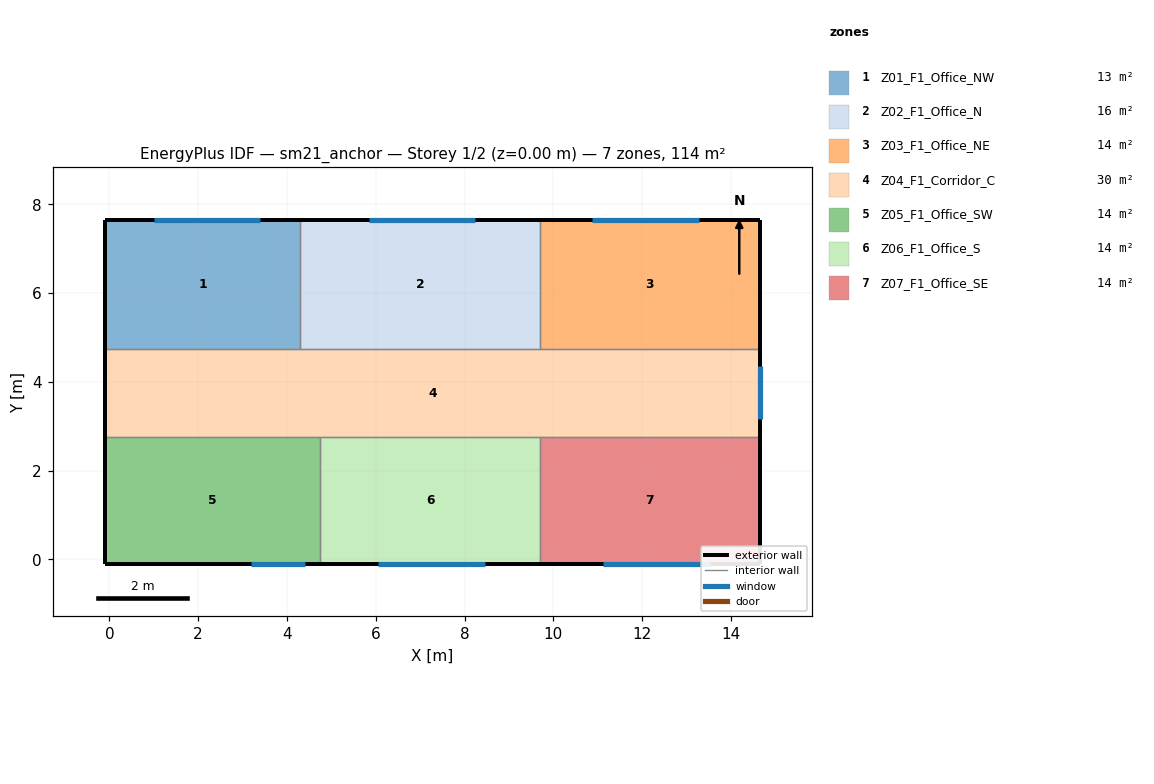
=== STOREY PLAN SPEC (per zone: floor XY polygon, exterior-wall plan segments, windows/doors) ===
zone 1: Z01_F1_Office_NW  (12.8 m²)
  floor: (-0.10, 4.75) (-0.10, 7.65) (4.30, 7.65) (4.30, 4.75)
  exterior wall: (4.30, 7.65) – (-0.10, 7.65)  [4.4 m]
    window: (3.40, 7.65) – (1.00, 7.65)  [3.8 m²]
  exterior wall: (-0.10, 7.65) – (-0.10, 4.75)  [2.9 m]
  interior walls: 2
zone 2: Z02_F1_Office_N  (15.7 m²)
  floor: (4.30, 4.75) (4.30, 7.65) (9.70, 7.65) (9.70, 4.75)
  exterior wall: (9.70, 7.65) – (4.30, 7.65)  [5.4 m]
    window: (8.24, 7.65) – (5.84, 7.65)  [3.8 m²]
  interior walls: 3
zone 3: Z03_F1_Office_NE  (14.4 m²)
  floor: (9.70, 4.75) (9.70, 7.65) (14.65, 7.65) (14.65, 4.75)
  exterior wall: (14.65, 4.75) – (14.65, 7.65)  [2.9 m]
  exterior wall: (14.65, 7.65) – (9.70, 7.65)  [4.9 m]
    window: (13.28, 7.65) – (10.88, 7.65)  [3.8 m²]
  interior walls: 2
zone 4: Z04_F1_Corridor_C  (29.5 m²)
  floor: (-0.10, 2.75) (-0.10, 4.75) (14.65, 4.75) (14.65, 2.75)
  exterior wall: (14.65, 2.75) – (14.65, 4.75)  [2.0 m]
    window: (14.65, 3.16) – (14.65, 4.36)  [2.2 m²]
  exterior wall: (-0.10, 4.75) – (-0.10, 2.75)  [2.0 m]
  interior walls: 6
zone 5: Z05_F1_Office_SW  (13.8 m²)
  floor: (-0.10, -0.10) (-0.10, 2.75) (4.75, 2.75) (4.75, -0.10)
  exterior wall: (-0.10, -0.10) – (4.75, -0.10)  [4.8 m]
    window: (3.20, -0.10) – (4.40, -0.10)  [0.7 m²]
  exterior wall: (-0.10, 2.75) – (-0.10, -0.10)  [2.8 m]
  interior walls: 2
zone 6: Z06_F1_Office_S  (14.1 m²)
  floor: (4.75, -0.10) (4.75, 2.75) (9.70, 2.75) (9.70, -0.10)
  exterior wall: (4.75, -0.10) – (9.70, -0.10)  [4.9 m]
    window: (6.06, -0.10) – (8.46, -0.10)  [3.8 m²]
  interior walls: 3
zone 7: Z07_F1_Office_SE  (14.1 m²)
  floor: (9.70, -0.10) (9.70, 2.75) (14.65, 2.75) (14.65, -0.10)
  exterior wall: (9.70, -0.10) – (14.65, -0.10)  [4.9 m]
    window: (11.12, -0.10) – (13.52, -0.10)  [3.8 m²]
  exterior wall: (14.65, -0.10) – (14.65, 2.75)  [2.8 m]
  interior walls: 2

=== DERIVED (storey summary) ===
Building: sm21_anchor
Storey: 1 of 2  (floor level z = 0.00 m)
Storey gross floor area: 114.3 m²
Zones on this storey: 7
  - Z01_F1_Office_NW: floor 12.8 m²; exterior wall 7.3 m (21.9 m²); 1 window(s) 3.8 m²; WWR 17.5%
  - Z02_F1_Office_N: floor 15.7 m²; exterior wall 5.4 m (16.2 m²); 1 window(s) 3.8 m²; WWR 23.7%
  - Z03_F1_Office_NE: floor 14.4 m²; exterior wall 7.8 m (23.5 m²); 1 window(s) 3.8 m²; WWR 16.3%
  - Z04_F1_Corridor_C: floor 29.5 m²; exterior wall 4.0 m (12.0 m²); 1 window(s) 2.2 m²; WWR 18.0%
  - Z05_F1_Office_SW: floor 13.8 m²; exterior wall 7.7 m (23.1 m²); 1 window(s) 0.7 m²; WWR 3.1%
  - Z06_F1_Office_S: floor 14.1 m²; exterior wall 4.9 m (14.8 m²); 1 window(s) 3.8 m²; WWR 25.9%
  - Z07_F1_Office_SE: floor 14.1 m²; exterior wall 7.8 m (23.4 m²); 1 window(s) 3.8 m²; WWR 16.4%
Zone adjacency (shared interzone walls):
  - Z01_F1_Office_NW ↔ Z02_F1_Office_N
  - Z01_F1_Office_NW ↔ Z04_F1_Corridor_C
  - Z02_F1_Office_N ↔ Z03_F1_Office_NE
  - Z02_F1_Office_N ↔ Z04_F1_Corridor_C
  - Z03_F1_Office_NE ↔ Z04_F1_Corridor_C
  - Z04_F1_Corridor_C ↔ Z05_F1_Office_SW
  - Z04_F1_Corridor_C ↔ Z06_F1_Office_S
  - Z04_F1_Corridor_C ↔ Z07_F1_Office_SE
  - Z05_F1_Office_SW ↔ Z06_F1_Office_S
  - Z06_F1_Office_S ↔ Z07_F1_Office_SE